Labelled photos from "Number-guesser-with-CNN", an image-classification folder in kkd1215/Number-guesser-with-CNN. The possible labels are: eight, five, four, nine, one, seven, six, three, two, zero.

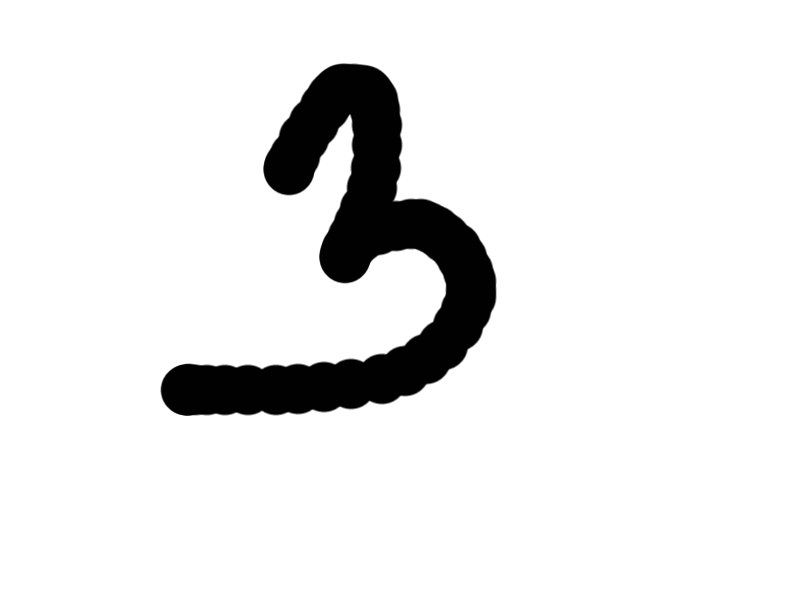
Label: three

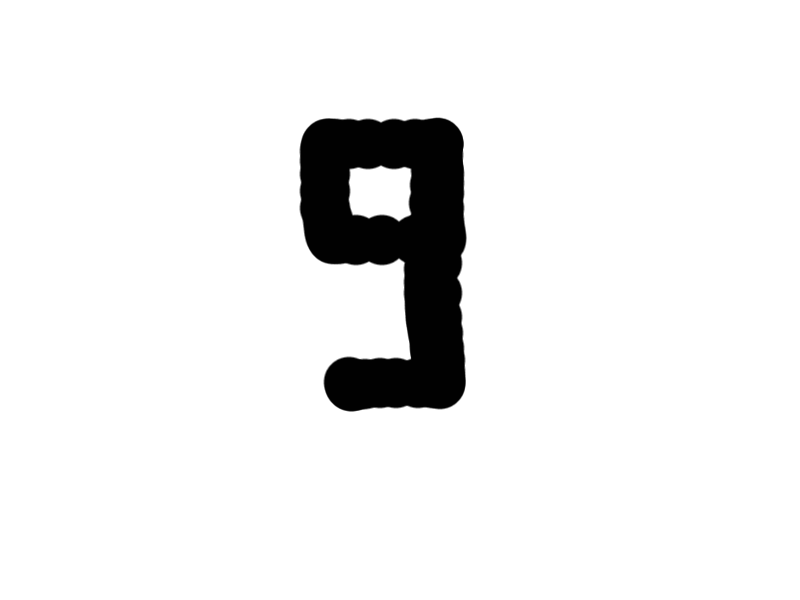
Label: nine

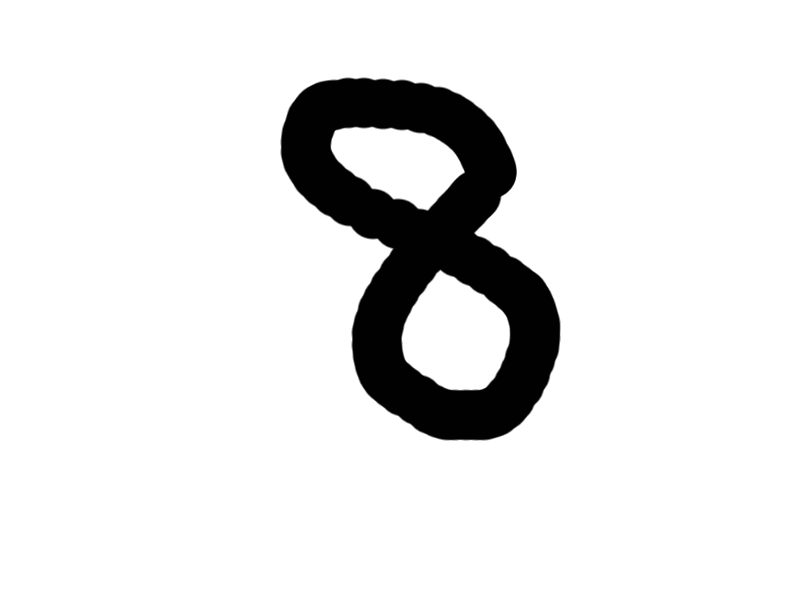
Label: eight

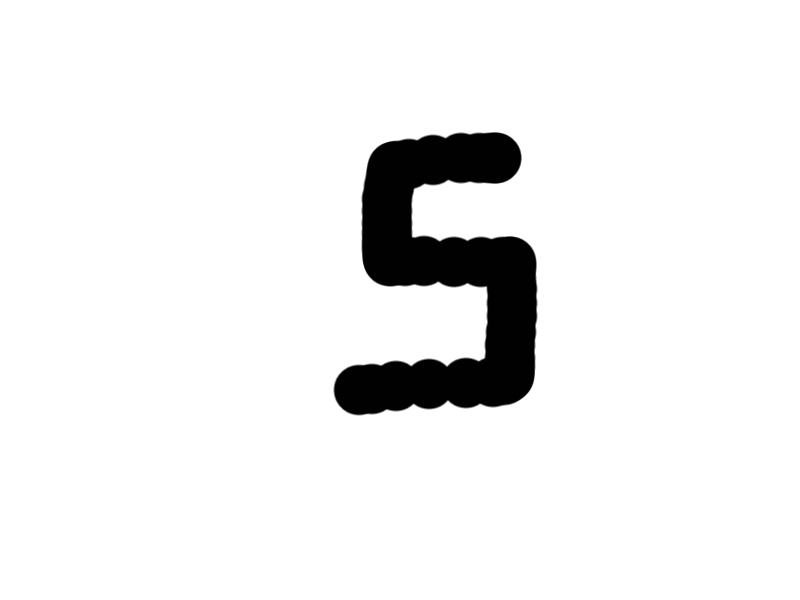
Label: five

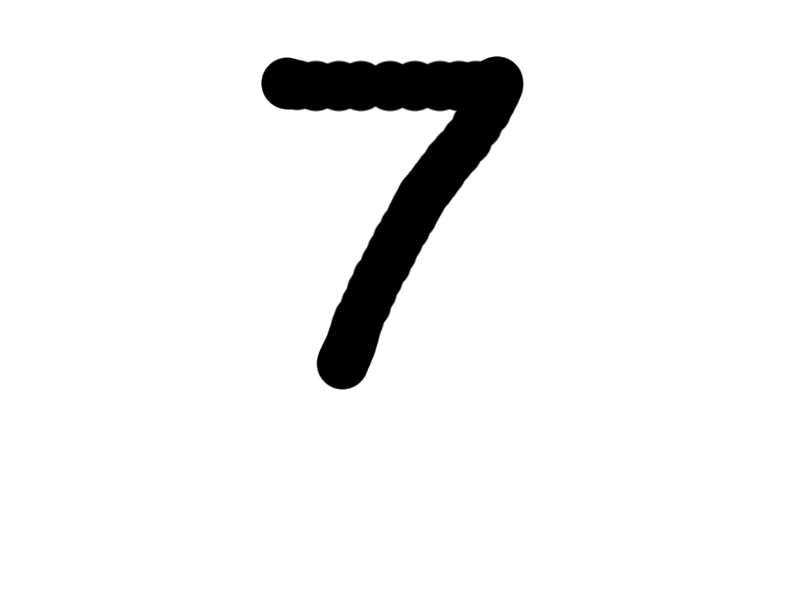
Label: seven

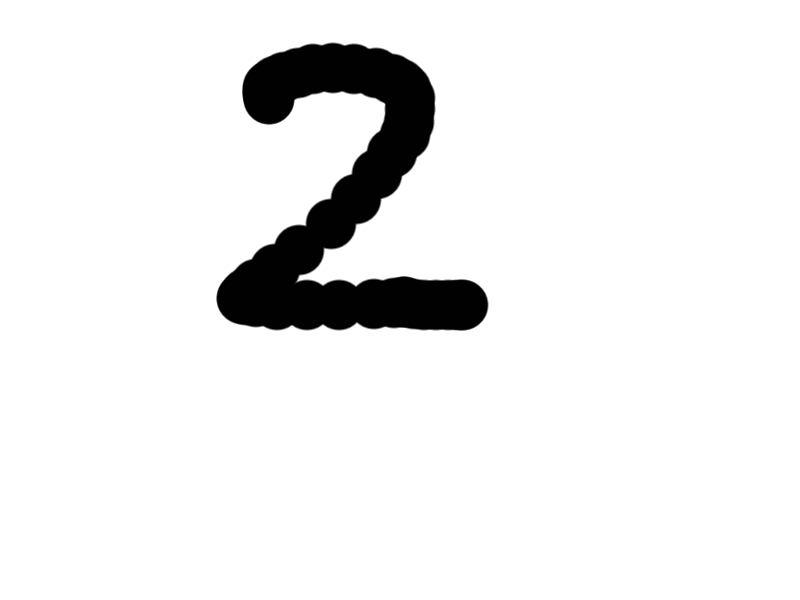
Label: two
